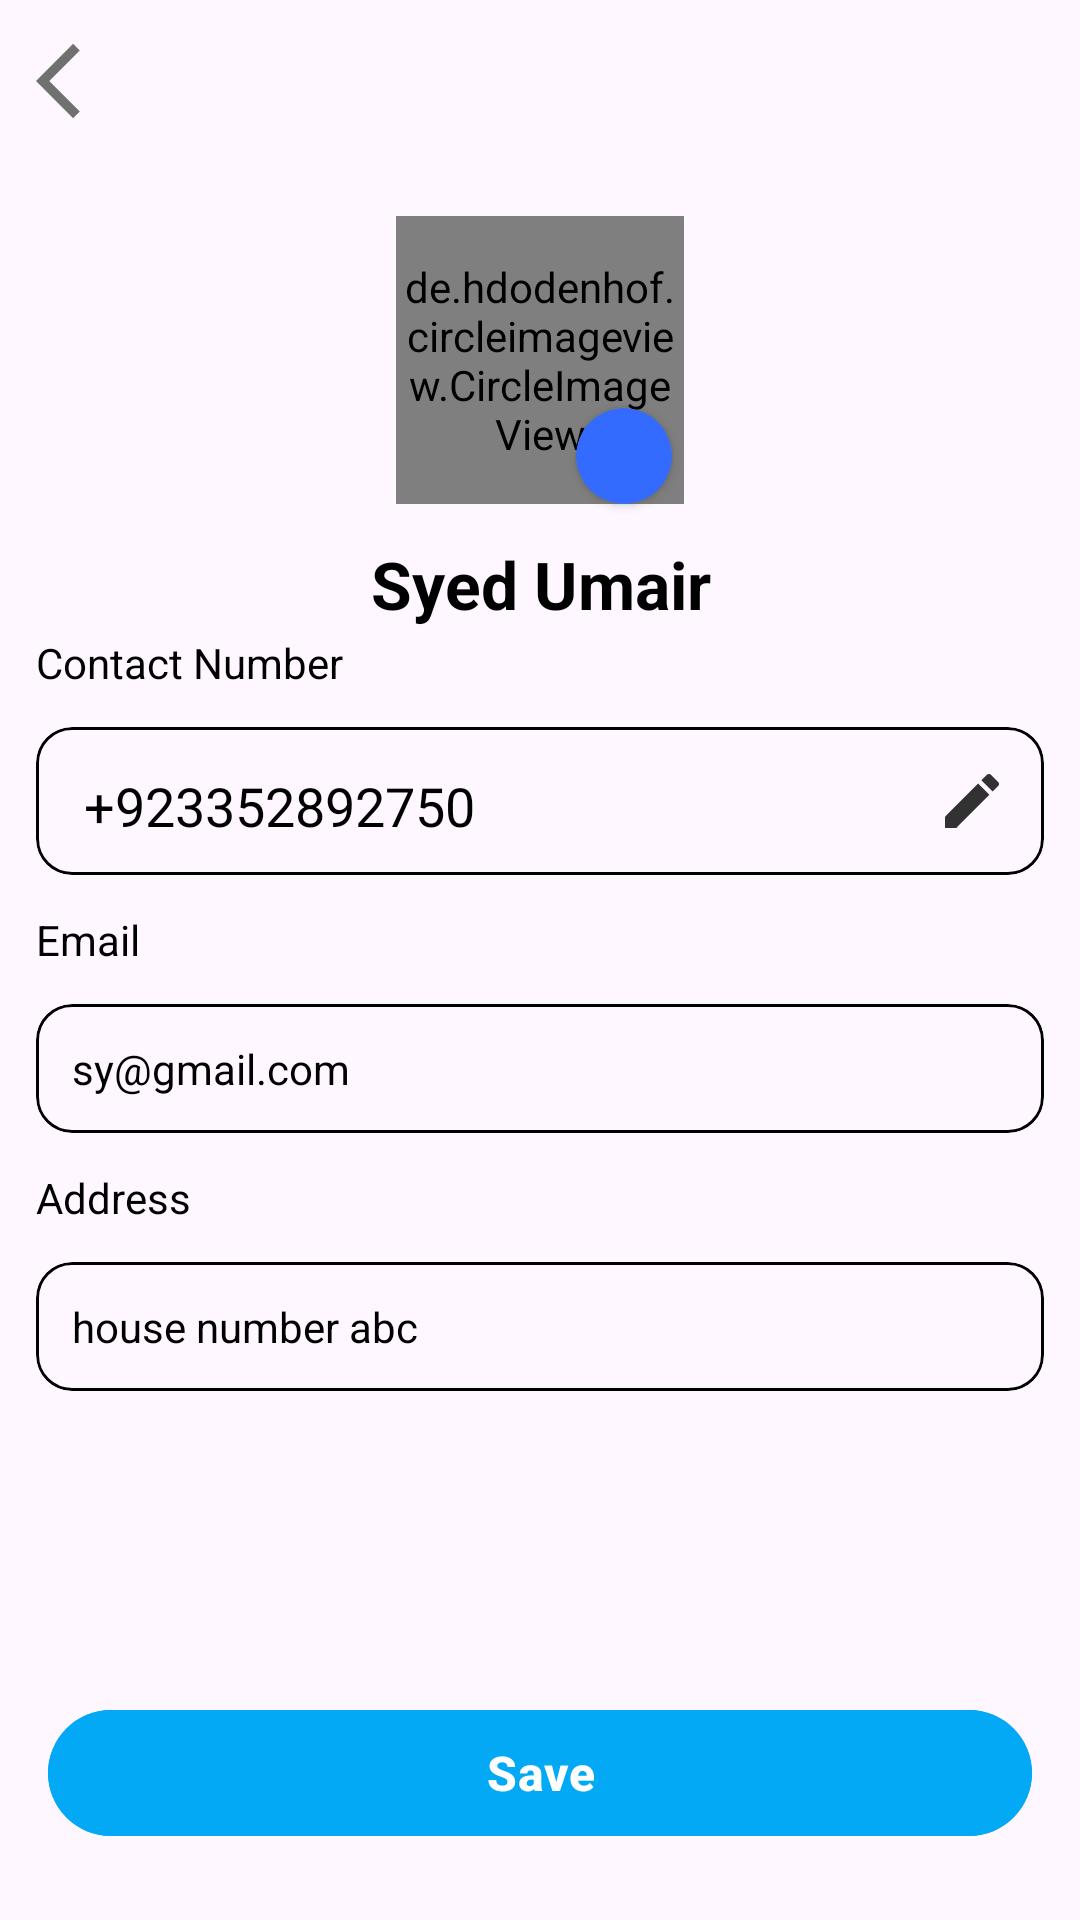

Reconstruct the res/layout file that produces this screen, plus the resources it refers to.
<!-- AndroidManifest.xml: application theme Theme.WashersHub -->
<!-- res/layout/activity_profile.xml -->
<?xml version="1.0" encoding="utf-8"?>
<layout xmlns:android="http://schemas.android.com/apk/res/android"
    xmlns:app="http://schemas.android.com/apk/res-auto"
    xmlns:tools="http://schemas.android.com/tools">

    <data>
        
    </data>

    <androidx.constraintlayout.widget.ConstraintLayout
        android:layout_width="match_parent"
        android:layout_height="match_parent"
        tools:context=".ProfileActivity">

        <ImageView
            android:layout_width="30dp"
            android:layout_height="30dp"
            android:src="@drawable/baseline_arrow_back_ios_24"
            app:layout_constraintTop_toTopOf="parent"
            app:layout_constraintStart_toStartOf="parent"
            android:layout_marginTop="12dp"
            android:layout_marginStart="12dp"
            android:id="@+id/bck_btn" />

        <androidx.cardview.widget.CardView
            android:layout_width="32dp"
            android:layout_height="32dp"
            android:backgroundTint="#336BFF"
            app:cardCornerRadius="32dp"
            app:layout_constraintBottom_toBottomOf="@id/profile_image"
            app:layout_constraintStart_toStartOf="@id/profile_image"
            android:layout_marginStart="60dp"
            android:id="@+id/upload_profile">

            <RelativeLayout
                android:layout_width="match_parent"
                android:layout_height="match_parent">
                <ImageView
                    android:layout_width="wrap_content"
                    android:layout_height="wrap_content"
                    android:src="@drawable/camera_icon"
                    android:layout_centerInParent="true" />
            </RelativeLayout>
        </androidx.cardview.widget.CardView>

        <de.hdodenhof.circleimageview.CircleImageView
            android:id="@+id/profile_image"
            android:layout_width="96dp"
            android:layout_height="96dp"
            android:layout_marginTop="72dp"
            android:src="@drawable/baseline_person_outline_24"
            app:layout_constraintTop_toTopOf="parent"
            app:layout_constraintStart_toStartOf="parent"
            app:layout_constraintEnd_toEndOf="parent" />

        <TextView
            android:id="@+id/name"
            android:layout_width="match_parent"
            android:layout_height="wrap_content"
            android:layout_marginTop="12dp"
            android:gravity="center"
            android:text="Syed Umair"
            android:textColor="@color/black"
            android:textSize="22sp"
            android:textStyle="bold"
            app:layout_constraintTop_toBottomOf="@id/profile_image"
            app:layout_constraintStart_toStartOf="parent"
            app:layout_constraintEnd_toEndOf="parent" />

        <TextView
            android:id="@+id/ctitle"
            android:layout_width="wrap_content"
            android:layout_height="wrap_content"
            android:layout_marginTop="2dp"
            android:layout_marginStart="12dp"
            android:text="Contact Number"
            android:textColor="@color/black"
            app:layout_constraintTop_toBottomOf="@id/name"
            app:layout_constraintStart_toStartOf="parent" />

        <com.google.android.material.card.MaterialCardView
            android:id="@+id/c_cv"
            android:layout_width="0dp"
            android:layout_height="wrap_content"
            android:layout_marginTop="12dp"
            android:layout_marginStart="12dp"
            android:layout_marginEnd="12dp"
            app:strokeColor="@color/black"
            app:strokeWidth="1dp"
            app:layout_constraintTop_toBottomOf="@id/ctitle"
            app:layout_constraintStart_toStartOf="parent"
            app:layout_constraintEnd_toEndOf="parent">
<RelativeLayout
    android:layout_width="match_parent"
    android:layout_height="wrap_content"
    >
    <EditText
        android:id="@+id/c_et"
        android:layout_width="match_parent"
        android:layout_height="wrap_content"
        android:layout_marginVertical="4dp"

        android:layout_marginStart="12dp"
        android:text="+923352892750"
        android:backgroundTint="@android:color/transparent"
        android:textColor="@color/black"
        android:inputType="phone"
       />
    <ImageView
        android:id="@+id/edit_icon"
        android:layout_width="24dp"
        android:layout_height="24dp"

        android:layout_marginEnd="12dp"
        android:src="@drawable/baseline_edit_24"
        android:contentDescription="Edit"
        android:layout_alignParentEnd="true"
        android:layout_centerVertical="true"

        />

</RelativeLayout>

        </com.google.android.material.card.MaterialCardView>



        <TextView
            android:id="@+id/etitle"
            android:layout_width="wrap_content"
            android:layout_height="wrap_content"
            android:layout_marginTop="12dp"
            android:layout_marginStart="12dp"
            android:text="Email"
            android:textColor="@color/black"
            app:layout_constraintTop_toBottomOf="@id/c_cv"
            app:layout_constraintStart_toStartOf="parent" />

        <com.google.android.material.card.MaterialCardView
            android:id="@+id/e_cv"
            android:layout_width="0dp"
            android:layout_height="wrap_content"
            android:layout_marginTop="12dp"
            android:layout_marginStart="12dp"
            android:layout_marginEnd="12dp"
            app:strokeColor="@color/black"
            app:strokeWidth="1dp"
            app:layout_constraintTop_toBottomOf="@id/etitle"
            app:layout_constraintStart_toStartOf="parent"
            app:layout_constraintEnd_toEndOf="parent">

            <TextView
                android:id="@+id/e_et"
                android:layout_width="match_parent"
                android:layout_height="wrap_content"
                android:layout_marginVertical="12dp"
                android:layout_marginStart="12dp"
                android:text="sy@gmail.com"
                android:textColor="@color/black" />
        </com.google.android.material.card.MaterialCardView>

        <TextView
            android:id="@+id/atitle"
            android:layout_width="wrap_content"
            android:layout_height="wrap_content"
            android:layout_marginTop="12dp"
            android:layout_marginStart="12dp"
            android:text="Address"
            android:textColor="@color/black"
            app:layout_constraintTop_toBottomOf="@id/e_cv"
            app:layout_constraintStart_toStartOf="parent" />

        <com.google.android.material.card.MaterialCardView
            android:id="@+id/a_cv"
            android:layout_width="0dp"
            android:layout_height="wrap_content"
            android:layout_marginTop="12dp"
            android:layout_marginStart="12dp"
            android:layout_marginEnd="12dp"
            app:strokeColor="@color/black"
            app:strokeWidth="1dp"
            app:layout_constraintTop_toBottomOf="@id/atitle"
            app:layout_constraintStart_toStartOf="parent"
            app:layout_constraintEnd_toEndOf="parent">

            <TextView
                android:id="@+id/a_et"
                android:layout_width="match_parent"
                android:layout_height="wrap_content"
                android:layout_marginVertical="12dp"
                android:layout_marginStart="12dp"
                android:text="house number abc"
                android:textColor="@color/black" />
        </com.google.android.material.card.MaterialCardView>

        <com.google.android.material.button.MaterialButton
            android:layout_width="match_parent"
            android:layout_height="50dp"
            android:layout_marginBottom="24dp"
            android:layout_marginStart="16dp"
            android:layout_marginEnd="16dp"

            android:text="Save"
            android:textStyle="bold"
            android:textSize="16sp"
            android:backgroundTint="@color/lighht_blue"
            app:layout_constraintBottom_toBottomOf="parent"
            app:layout_constraintTop_toBottomOf="@id/a_cv"
            app:layout_constraintVertical_bias="1.0"
            android:id="@+id/save_button"/>
    </androidx.constraintlayout.widget.ConstraintLayout>
</layout>
<!-- resources referenced by this layout -->
<resources>
  <color name="black">#FF000000</color>
  <color name="lighht_blue">#03A9F4</color>
  <!-- drawable baseline_arrow_back_ios_24 (drawable) -->
  <vector android:alpha="0.9" android:autoMirrored="true"
      android:height="24dp" android:tint="#616060"
      android:viewportHeight="24" android:viewportWidth="24"
      android:width="24dp" xmlns:android="http://schemas.android.com/apk/res/android">
      <path android:fillColor="@android:color/white" android:pathData="M11.67,3.87L9.9,2.1 0,12l9.9,9.9 1.77,-1.77L3.54,12z"/>
  </vector>
  <!-- drawable baseline_edit_24 (drawable) -->
  <vector android:alpha="0.9" android:height="24dp" android:tint="#1A1A1A"
      android:viewportHeight="24" android:viewportWidth="24"
      android:width="24dp" xmlns:android="http://schemas.android.com/apk/res/android">
      <path android:fillColor="@android:color/white" android:pathData="M3,17.25V21h3.75L17.81,9.94l-3.75,-3.75L3,17.25zM20.71,7.04c0.39,-0.39 0.39,-1.02 0,-1.41l-2.34,-2.34c-0.39,-0.39 -1.02,-0.39 -1.41,0l-1.83,1.83 3.75,3.75 1.83,-1.83z"/>
  </vector>
  <style name="Theme.WashersHub" parent="Base.Theme.WashersHub" />
  <style name="Base.Theme.WashersHub" parent="Theme.Material3.Light.NoActionBar">
          
          
          <item name="android:statusBarColor">@color/lighht_blue</item>
          <item name="android:forceDarkAllowed" tools:targetApi="q">false</item>
          <item name="android:windowAnimationStyle">@style/CustomActivityAnimation</item>
      </style>
  <style name="CustomActivityAnimation" parent="@android:style/Animation.Activity">
          <item name="android:activityOpenEnterAnimation">@anim/slide_in_right</item>
    <item name="android:activityOpenExitAnimation">@anim/slide_out_left</item>
    <item name="android:activityCloseEnterAnimation">@anim/slide_in_left</item>
    <item name="android:activityCloseExitAnimation">@anim/slide_out_right</item>
      </style>
</resources>
